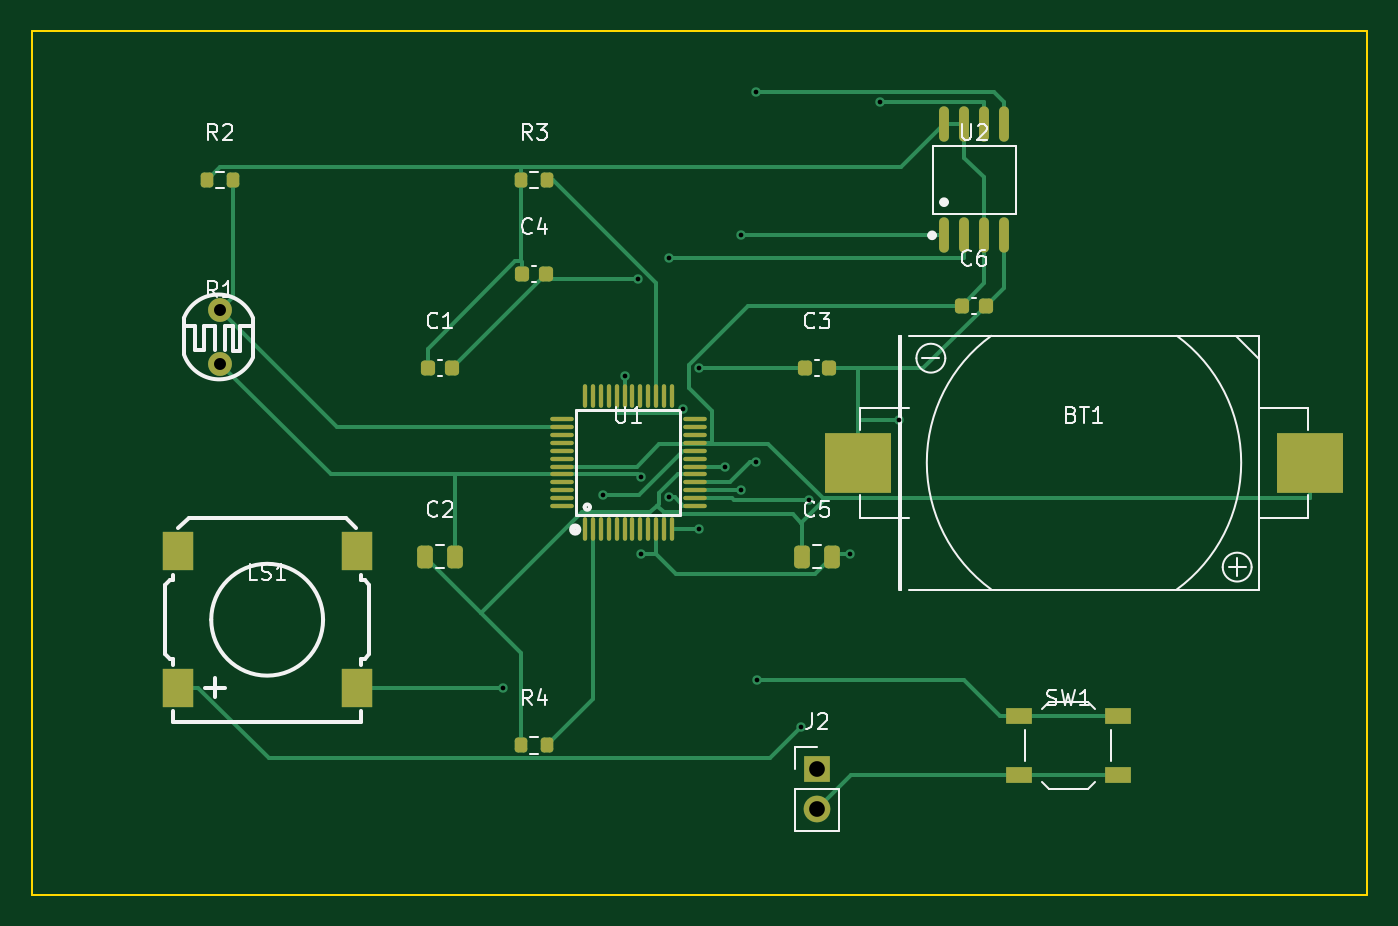
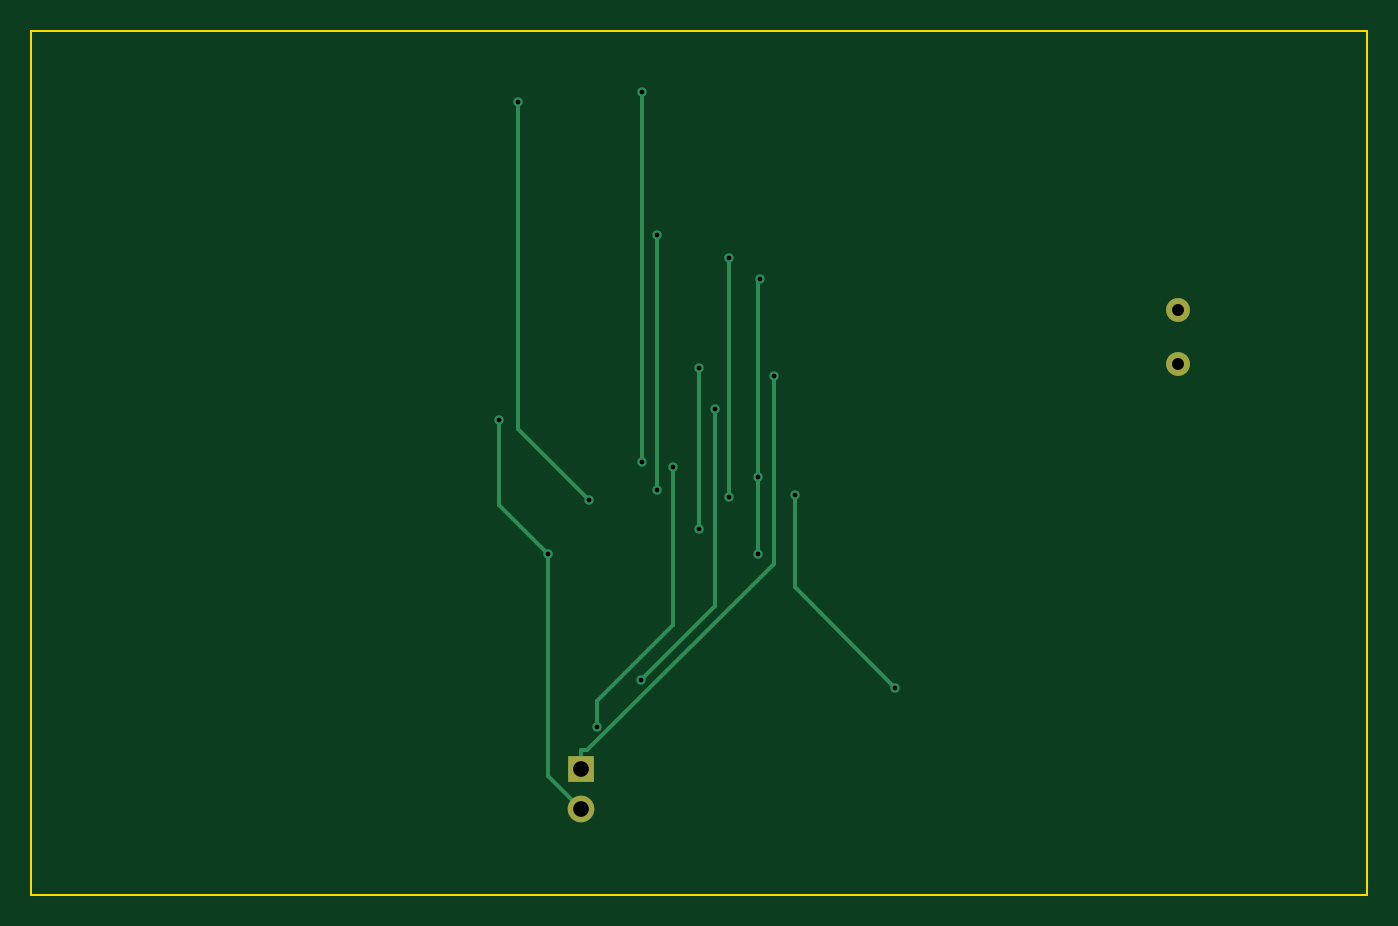
Circuit board: 10 layer files. Board 85.0 x 55.0 mm.
- bottom_copper: singingcard-B_Cu.gbl (3127 bytes)
- bottom_mask: singingcard-B_Mask.gbs (677 bytes)
- paste: singingcard-B_Paste.gbp (453 bytes)
- bottom_silk: singingcard-B_Silkscreen.gbo (454 bytes)
- outline: singingcard-Edge_Cuts.gm1 (613 bytes)
- top_copper: singingcard-F_Cu.gtl (14448 bytes)
- top_mask: singingcard-F_Mask.gts (4210 bytes)
- paste: singingcard-F_Paste.gtp (3986 bytes)
- top_silk: singingcard-F_Silkscreen.gto (25965 bytes)
- drill: singingcard.drl (883 bytes)

=== bottom_copper: singingcard-B_Cu.gbl ===
%TF.GenerationSoftware,KiCad,Pcbnew,9.0.6*%
%TF.CreationDate,2025-12-31T11:43:19-05:00*%
%TF.ProjectId,singingcard,73696e67-696e-4676-9361-72642e6b6963,1.0*%
%TF.SameCoordinates,Original*%
%TF.FileFunction,Copper,L2,Bot*%
%TF.FilePolarity,Positive*%
%FSLAX46Y46*%
G04 Gerber Fmt 4.6, Leading zero omitted, Abs format (unit mm)*
G04 Created by KiCad (PCBNEW 9.0.6) date 2025-12-31 11:43:19*
%MOMM*%
%LPD*%
G01*
G04 APERTURE LIST*
%TA.AperFunction,ComponentPad*%
%ADD10R,1.700000X1.700000*%
%TD*%
%TA.AperFunction,ComponentPad*%
%ADD11C,1.700000*%
%TD*%
%TA.AperFunction,ComponentPad*%
%ADD12C,1.520000*%
%TD*%
%TA.AperFunction,ViaPad*%
%ADD13C,0.600000*%
%TD*%
%TA.AperFunction,Conductor*%
%ADD14C,0.250000*%
%TD*%
G04 APERTURE END LIST*
D10*
%TO.P,J2,1*%
%TO.N,GPIO2_TAB*%
X150000000Y-147000000D03*
D11*
%TO.P,J2,2*%
%TO.N,GND*%
X150000000Y-149540000D03*
%TD*%
D12*
%TO.P,R1,1*%
%TO.N,GPIO0_LDR*%
X112000000Y-117800000D03*
%TO.P,R1,2*%
%TO.N,GND*%
X112000000Y-121200000D03*
%TD*%
D13*
%TO.N,GND*%
X155216000Y-124787900D03*
X138769500Y-128413600D03*
X138769500Y-133326700D03*
X152117500Y-133310200D03*
X138629300Y-115837900D03*
%TO.N,GPIO1_BTN*%
X141479400Y-124103000D03*
X146165100Y-141316400D03*
%TO.N,GPIO2_TAB*%
X137750000Y-121992100D03*
%TO.N,N$1*%
X144168900Y-127750000D03*
X149009500Y-144311100D03*
%TO.N,N$2*%
X129988900Y-141850000D03*
X136390500Y-129556300D03*
%TO.N,SPI_CS*%
X145156200Y-129225600D03*
X145156200Y-113030000D03*
%TO.N,SPI_MISO*%
X140609600Y-129711800D03*
X140609600Y-114481700D03*
%TO.N,SPI_MOSI*%
X146094600Y-103882900D03*
X146094600Y-127488200D03*
%TO.N,SPI_SCK*%
X154006600Y-104518300D03*
X149519400Y-129856700D03*
%TO.N,VREG*%
X142501000Y-131750000D03*
X142501000Y-121500000D03*
%TD*%
D14*
%TO.N,GND*%
X155216000Y-130211700D02*
X155216000Y-124787900D01*
X138769500Y-133326700D02*
X138769500Y-128413600D01*
X152117500Y-147422500D02*
X152117500Y-133310200D01*
X150000000Y-149540000D02*
X152117500Y-147422500D01*
X152117500Y-133310200D02*
X155216000Y-130211700D01*
X138769500Y-115978100D02*
X138629300Y-115837900D01*
X138769500Y-128413600D02*
X138769500Y-115978100D01*
%TO.N,GPIO1_BTN*%
X141479400Y-136630700D02*
X141479400Y-124103000D01*
X146165100Y-141316400D02*
X141479400Y-136630700D01*
%TO.N,GPIO2_TAB*%
X150000000Y-147000000D02*
X150000000Y-145823300D01*
X137750000Y-121992100D02*
X137750000Y-133937800D01*
X137750000Y-133937800D02*
X149635500Y-145823300D01*
X149635500Y-145823300D02*
X150000000Y-145823300D01*
%TO.N,N$1*%
X149009500Y-142691300D02*
X144168900Y-137850700D01*
X149009500Y-144311100D02*
X149009500Y-142691300D01*
X144168900Y-137850700D02*
X144168900Y-127750000D01*
%TO.N,N$2*%
X136390500Y-129556300D02*
X136390500Y-135448400D01*
X136390500Y-135448400D02*
X129988900Y-141850000D01*
%TO.N,SPI_CS*%
X145156200Y-113030000D02*
X145156200Y-129225600D01*
%TO.N,SPI_MISO*%
X140609600Y-114481700D02*
X140609600Y-129711800D01*
%TO.N,SPI_MOSI*%
X146094600Y-103882900D02*
X146094600Y-127488200D01*
%TO.N,SPI_SCK*%
X154006600Y-125369500D02*
X154006600Y-104518300D01*
X149519400Y-129856700D02*
X154006600Y-125369500D01*
%TO.N,VREG*%
X142501000Y-121500000D02*
X142501000Y-131750000D01*
%TD*%
M02*

=== bottom_mask: singingcard-B_Mask.gbs ===
%TF.GenerationSoftware,KiCad,Pcbnew,9.0.6*%
%TF.CreationDate,2025-12-31T11:43:19-05:00*%
%TF.ProjectId,singingcard,73696e67-696e-4676-9361-72642e6b6963,1.0*%
%TF.SameCoordinates,Original*%
%TF.FileFunction,Soldermask,Bot*%
%TF.FilePolarity,Negative*%
%FSLAX46Y46*%
G04 Gerber Fmt 4.6, Leading zero omitted, Abs format (unit mm)*
G04 Created by KiCad (PCBNEW 9.0.6) date 2025-12-31 11:43:19*
%MOMM*%
%LPD*%
G01*
G04 APERTURE LIST*
%ADD10R,1.700000X1.700000*%
%ADD11C,1.700000*%
%ADD12C,1.520000*%
G04 APERTURE END LIST*
D10*
%TO.C,J2*%
X150000000Y-147000000D03*
D11*
X150000000Y-149540000D03*
%TD*%
D12*
%TO.C,R1*%
X112000000Y-117800000D03*
X112000000Y-121200000D03*
%TD*%
M02*

=== paste: singingcard-B_Paste.gbp ===
%TF.GenerationSoftware,KiCad,Pcbnew,9.0.6*%
%TF.CreationDate,2025-12-31T11:43:19-05:00*%
%TF.ProjectId,singingcard,73696e67-696e-4676-9361-72642e6b6963,1.0*%
%TF.SameCoordinates,Original*%
%TF.FileFunction,Paste,Bot*%
%TF.FilePolarity,Positive*%
%FSLAX46Y46*%
G04 Gerber Fmt 4.6, Leading zero omitted, Abs format (unit mm)*
G04 Created by KiCad (PCBNEW 9.0.6) date 2025-12-31 11:43:19*
%MOMM*%
%LPD*%
G01*
G04 APERTURE LIST*
G04 APERTURE END LIST*
M02*

=== bottom_silk: singingcard-B_Silkscreen.gbo ===
%TF.GenerationSoftware,KiCad,Pcbnew,9.0.6*%
%TF.CreationDate,2025-12-31T11:43:19-05:00*%
%TF.ProjectId,singingcard,73696e67-696e-4676-9361-72642e6b6963,1.0*%
%TF.SameCoordinates,Original*%
%TF.FileFunction,Legend,Bot*%
%TF.FilePolarity,Positive*%
%FSLAX46Y46*%
G04 Gerber Fmt 4.6, Leading zero omitted, Abs format (unit mm)*
G04 Created by KiCad (PCBNEW 9.0.6) date 2025-12-31 11:43:19*
%MOMM*%
%LPD*%
G01*
G04 APERTURE LIST*
G04 APERTURE END LIST*
M02*

=== outline: singingcard-Edge_Cuts.gm1 ===
%TF.GenerationSoftware,KiCad,Pcbnew,9.0.6*%
%TF.CreationDate,2025-12-31T11:43:19-05:00*%
%TF.ProjectId,singingcard,73696e67-696e-4676-9361-72642e6b6963,1.0*%
%TF.SameCoordinates,Original*%
%TF.FileFunction,Profile,NP*%
%FSLAX46Y46*%
G04 Gerber Fmt 4.6, Leading zero omitted, Abs format (unit mm)*
G04 Created by KiCad (PCBNEW 9.0.6) date 2025-12-31 11:43:19*
%MOMM*%
%LPD*%
G01*
G04 APERTURE LIST*
%TA.AperFunction,Profile*%
%ADD10C,0.150000*%
%TD*%
G04 APERTURE END LIST*
D10*
X100000000Y-100000000D02*
X185000000Y-100000000D01*
X185000000Y-155000000D01*
X100000000Y-155000000D01*
X100000000Y-100000000D01*
M02*

=== top_copper: singingcard-F_Cu.gtl (14448 bytes, source omitted) ===
=== top_mask: singingcard-F_Mask.gts ===
%TF.GenerationSoftware,KiCad,Pcbnew,9.0.6*%
%TF.CreationDate,2025-12-31T11:43:19-05:00*%
%TF.ProjectId,singingcard,73696e67-696e-4676-9361-72642e6b6963,1.0*%
%TF.SameCoordinates,Original*%
%TF.FileFunction,Soldermask,Top*%
%TF.FilePolarity,Negative*%
%FSLAX46Y46*%
G04 Gerber Fmt 4.6, Leading zero omitted, Abs format (unit mm)*
G04 Created by KiCad (PCBNEW 9.0.6) date 2025-12-31 11:43:19*
%MOMM*%
%LPD*%
G01*
G04 APERTURE LIST*
G04 Aperture macros list*
%AMRoundRect*
0 Rectangle with rounded corners*
0 $1 Rounding radius*
0 $2 $3 $4 $5 $6 $7 $8 $9 X,Y pos of 4 corners*
0 Add a 4 corners polygon primitive as box body*
4,1,4,$2,$3,$4,$5,$6,$7,$8,$9,$2,$3,0*
0 Add four circle primitives for the rounded corners*
1,1,$1+$1,$2,$3*
1,1,$1+$1,$4,$5*
1,1,$1+$1,$6,$7*
1,1,$1+$1,$8,$9*
0 Add four rect primitives between the rounded corners*
20,1,$1+$1,$2,$3,$4,$5,0*
20,1,$1+$1,$4,$5,$6,$7,0*
20,1,$1+$1,$6,$7,$8,$9,0*
20,1,$1+$1,$8,$9,$2,$3,0*%
G04 Aperture macros list end*
%ADD10RoundRect,0.200000X-0.200000X-0.275000X0.200000X-0.275000X0.200000X0.275000X-0.200000X0.275000X0*%
%ADD11RoundRect,0.225000X-0.225000X-0.250000X0.225000X-0.250000X0.225000X0.250000X-0.225000X0.250000X0*%
%ADD12O,0.630000X2.250000*%
%ADD13O,0.270000X1.500000*%
%ADD14O,1.500000X0.270000*%
%ADD15R,4.200000X3.800000*%
%ADD16R,1.700000X1.000000*%
%ADD17R,1.700000X1.700000*%
%ADD18C,1.700000*%
%ADD19RoundRect,0.250000X-0.250000X-0.475000X0.250000X-0.475000X0.250000X0.475000X-0.250000X0.475000X0*%
%ADD20R,2.000000X2.500000*%
%ADD21C,1.520000*%
G04 APERTURE END LIST*
D10*
%TO.C,R2*%
X111175000Y-109500000D03*
X112825000Y-109500000D03*
%TD*%
D11*
%TO.C,C4*%
X131225000Y-115500000D03*
X132775000Y-115500000D03*
%TD*%
%TO.C,C3*%
X149225000Y-121500000D03*
X150775000Y-121500000D03*
%TD*%
D12*
%TO.C,U2*%
X158090000Y-113030000D03*
X159370000Y-113030000D03*
X160630000Y-113030000D03*
X161900000Y-113030000D03*
X161900000Y-105970000D03*
X160630000Y-105970000D03*
X159370000Y-105970000D03*
X158090000Y-105970000D03*
%TD*%
D11*
%TO.C,C1*%
X125225000Y-121500000D03*
X126775000Y-121500000D03*
%TD*%
D13*
%TO.C,U1*%
X135250000Y-131750000D03*
X135750000Y-131750000D03*
X136250000Y-131750000D03*
X136750000Y-131750000D03*
X137250000Y-131750000D03*
X137750000Y-131750000D03*
X138250000Y-131750000D03*
X138750000Y-131750000D03*
X139250000Y-131750000D03*
X139750000Y-131750000D03*
X140250000Y-131750000D03*
X140750000Y-131750000D03*
D14*
X142250000Y-130250000D03*
X142250000Y-129750000D03*
X142250000Y-129250000D03*
X142250000Y-128750000D03*
X142250000Y-128250000D03*
X142250000Y-127750000D03*
X142250000Y-127250000D03*
X142250000Y-126750000D03*
X142250000Y-126250000D03*
X142250000Y-125750000D03*
X142250000Y-125250000D03*
X142250000Y-124750000D03*
D13*
X140750000Y-123250000D03*
X140250000Y-123250000D03*
X139750000Y-123250000D03*
X139250000Y-123250000D03*
X138750000Y-123250000D03*
X138250000Y-123250000D03*
X137750000Y-123250000D03*
X137250000Y-123250000D03*
X136750000Y-123250000D03*
X136250000Y-123250000D03*
X135750000Y-123250000D03*
X135250000Y-123250000D03*
D14*
X133750000Y-124750000D03*
X133750000Y-125250000D03*
X133750000Y-125750000D03*
X133750000Y-126250000D03*
X133750000Y-126750000D03*
X133750000Y-127250000D03*
X133750000Y-127750000D03*
X133750000Y-128250000D03*
X133750000Y-128750000D03*
X133750000Y-129250000D03*
X133750000Y-129750000D03*
X133750000Y-130250000D03*
%TD*%
D15*
%TO.C,BT1*%
X181390000Y-127500000D03*
X152610000Y-127500000D03*
%TD*%
D16*
%TO.C,SW1*%
X162850000Y-143600000D03*
X169150000Y-143600000D03*
X162850000Y-147400000D03*
X169150000Y-147400000D03*
%TD*%
D17*
%TO.C,J2*%
X150000000Y-147000000D03*
D18*
X150000000Y-149540000D03*
%TD*%
D19*
%TO.C,C2*%
X125050000Y-133500000D03*
X126950000Y-133500000D03*
%TD*%
D10*
%TO.C,R3*%
X131175000Y-109500000D03*
X132825000Y-109500000D03*
%TD*%
D19*
%TO.C,C5*%
X149050000Y-133500000D03*
X150950000Y-133500000D03*
%TD*%
D20*
%TO.C,LS1*%
X109300000Y-141850000D03*
X120700000Y-141850000D03*
X120700000Y-133150000D03*
X109300000Y-133150000D03*
%TD*%
D21*
%TO.C,R1*%
X112000000Y-117800000D03*
X112000000Y-121200000D03*
%TD*%
D11*
%TO.C,C6*%
X159225000Y-117500000D03*
X160775000Y-117500000D03*
%TD*%
D10*
%TO.C,R4*%
X131175000Y-145500000D03*
X132825000Y-145500000D03*
%TD*%
M02*

=== paste: singingcard-F_Paste.gtp ===
%TF.GenerationSoftware,KiCad,Pcbnew,9.0.6*%
%TF.CreationDate,2025-12-31T11:43:19-05:00*%
%TF.ProjectId,singingcard,73696e67-696e-4676-9361-72642e6b6963,1.0*%
%TF.SameCoordinates,Original*%
%TF.FileFunction,Paste,Top*%
%TF.FilePolarity,Positive*%
%FSLAX46Y46*%
G04 Gerber Fmt 4.6, Leading zero omitted, Abs format (unit mm)*
G04 Created by KiCad (PCBNEW 9.0.6) date 2025-12-31 11:43:19*
%MOMM*%
%LPD*%
G01*
G04 APERTURE LIST*
G04 Aperture macros list*
%AMRoundRect*
0 Rectangle with rounded corners*
0 $1 Rounding radius*
0 $2 $3 $4 $5 $6 $7 $8 $9 X,Y pos of 4 corners*
0 Add a 4 corners polygon primitive as box body*
4,1,4,$2,$3,$4,$5,$6,$7,$8,$9,$2,$3,0*
0 Add four circle primitives for the rounded corners*
1,1,$1+$1,$2,$3*
1,1,$1+$1,$4,$5*
1,1,$1+$1,$6,$7*
1,1,$1+$1,$8,$9*
0 Add four rect primitives between the rounded corners*
20,1,$1+$1,$2,$3,$4,$5,0*
20,1,$1+$1,$4,$5,$6,$7,0*
20,1,$1+$1,$6,$7,$8,$9,0*
20,1,$1+$1,$8,$9,$2,$3,0*%
G04 Aperture macros list end*
%ADD10RoundRect,0.200000X-0.200000X-0.275000X0.200000X-0.275000X0.200000X0.275000X-0.200000X0.275000X0*%
%ADD11RoundRect,0.225000X-0.225000X-0.250000X0.225000X-0.250000X0.225000X0.250000X-0.225000X0.250000X0*%
%ADD12O,0.630000X2.250000*%
%ADD13O,0.270000X1.500000*%
%ADD14O,1.500000X0.270000*%
%ADD15R,4.200000X3.800000*%
%ADD16R,1.700000X1.000000*%
%ADD17RoundRect,0.250000X-0.250000X-0.475000X0.250000X-0.475000X0.250000X0.475000X-0.250000X0.475000X0*%
%ADD18R,2.000000X2.500000*%
G04 APERTURE END LIST*
D10*
%TO.C,R2*%
X111175000Y-109500000D03*
X112825000Y-109500000D03*
%TD*%
D11*
%TO.C,C4*%
X131225000Y-115500000D03*
X132775000Y-115500000D03*
%TD*%
%TO.C,C3*%
X149225000Y-121500000D03*
X150775000Y-121500000D03*
%TD*%
D12*
%TO.C,U2*%
X158090000Y-113030000D03*
X159370000Y-113030000D03*
X160630000Y-113030000D03*
X161900000Y-113030000D03*
X161900000Y-105970000D03*
X160630000Y-105970000D03*
X159370000Y-105970000D03*
X158090000Y-105970000D03*
%TD*%
D11*
%TO.C,C1*%
X125225000Y-121500000D03*
X126775000Y-121500000D03*
%TD*%
D13*
%TO.C,U1*%
X135250000Y-131750000D03*
X135750000Y-131750000D03*
X136250000Y-131750000D03*
X136750000Y-131750000D03*
X137250000Y-131750000D03*
X137750000Y-131750000D03*
X138250000Y-131750000D03*
X138750000Y-131750000D03*
X139250000Y-131750000D03*
X139750000Y-131750000D03*
X140250000Y-131750000D03*
X140750000Y-131750000D03*
D14*
X142250000Y-130250000D03*
X142250000Y-129750000D03*
X142250000Y-129250000D03*
X142250000Y-128750000D03*
X142250000Y-128250000D03*
X142250000Y-127750000D03*
X142250000Y-127250000D03*
X142250000Y-126750000D03*
X142250000Y-126250000D03*
X142250000Y-125750000D03*
X142250000Y-125250000D03*
X142250000Y-124750000D03*
D13*
X140750000Y-123250000D03*
X140250000Y-123250000D03*
X139750000Y-123250000D03*
X139250000Y-123250000D03*
X138750000Y-123250000D03*
X138250000Y-123250000D03*
X137750000Y-123250000D03*
X137250000Y-123250000D03*
X136750000Y-123250000D03*
X136250000Y-123250000D03*
X135750000Y-123250000D03*
X135250000Y-123250000D03*
D14*
X133750000Y-124750000D03*
X133750000Y-125250000D03*
X133750000Y-125750000D03*
X133750000Y-126250000D03*
X133750000Y-126750000D03*
X133750000Y-127250000D03*
X133750000Y-127750000D03*
X133750000Y-128250000D03*
X133750000Y-128750000D03*
X133750000Y-129250000D03*
X133750000Y-129750000D03*
X133750000Y-130250000D03*
%TD*%
D15*
%TO.C,BT1*%
X181390000Y-127500000D03*
X152610000Y-127500000D03*
%TD*%
D16*
%TO.C,SW1*%
X162850000Y-143600000D03*
X169150000Y-143600000D03*
X162850000Y-147400000D03*
X169150000Y-147400000D03*
%TD*%
D17*
%TO.C,C2*%
X125050000Y-133500000D03*
X126950000Y-133500000D03*
%TD*%
D10*
%TO.C,R3*%
X131175000Y-109500000D03*
X132825000Y-109500000D03*
%TD*%
D17*
%TO.C,C5*%
X149050000Y-133500000D03*
X150950000Y-133500000D03*
%TD*%
D18*
%TO.C,LS1*%
X109300000Y-141850000D03*
X120700000Y-141850000D03*
X120700000Y-133150000D03*
X109300000Y-133150000D03*
%TD*%
D11*
%TO.C,C6*%
X159225000Y-117500000D03*
X160775000Y-117500000D03*
%TD*%
D10*
%TO.C,R4*%
X131175000Y-145500000D03*
X132825000Y-145500000D03*
%TD*%
M02*

=== top_silk: singingcard-F_Silkscreen.gto (25965 bytes, source omitted) ===
=== drill: singingcard.drl ===
M48
; DRILL file {KiCad 9.0.6} date 2025-12-31T11:43:28-0500
; FORMAT={-:-/ absolute / metric / decimal}
; #@! TF.CreationDate,2025-12-31T11:43:28-05:00
; #@! TF.GenerationSoftware,Kicad,Pcbnew,9.0.6
; #@! TF.FileFunction,MixedPlating,1,2
FMAT,2
METRIC
; #@! TA.AperFunction,Plated,PTH,ViaDrill
T1C0.300
; #@! TA.AperFunction,Plated,PTH,ComponentDrill
T2C0.762
; #@! TA.AperFunction,Plated,PTH,ComponentDrill
T3C1.000
%
G90
G05
T1
X129.989Y-141.85
X136.391Y-129.556
X137.75Y-121.992
X138.629Y-115.838
X138.769Y-128.414
X138.769Y-133.327
X140.61Y-114.482
X140.61Y-129.712
X141.479Y-124.103
X142.501Y-121.5
X142.501Y-131.75
X144.169Y-127.75
X145.156Y-113.03
X145.156Y-129.226
X146.095Y-103.883
X146.095Y-127.488
X146.165Y-141.316
X149.01Y-144.311
X149.519Y-129.857
X152.118Y-133.31
X154.007Y-104.518
X155.216Y-124.788
T2
X112.0Y-117.8
X112.0Y-121.2
T3
X150.0Y-147.0
X150.0Y-149.54
M30
